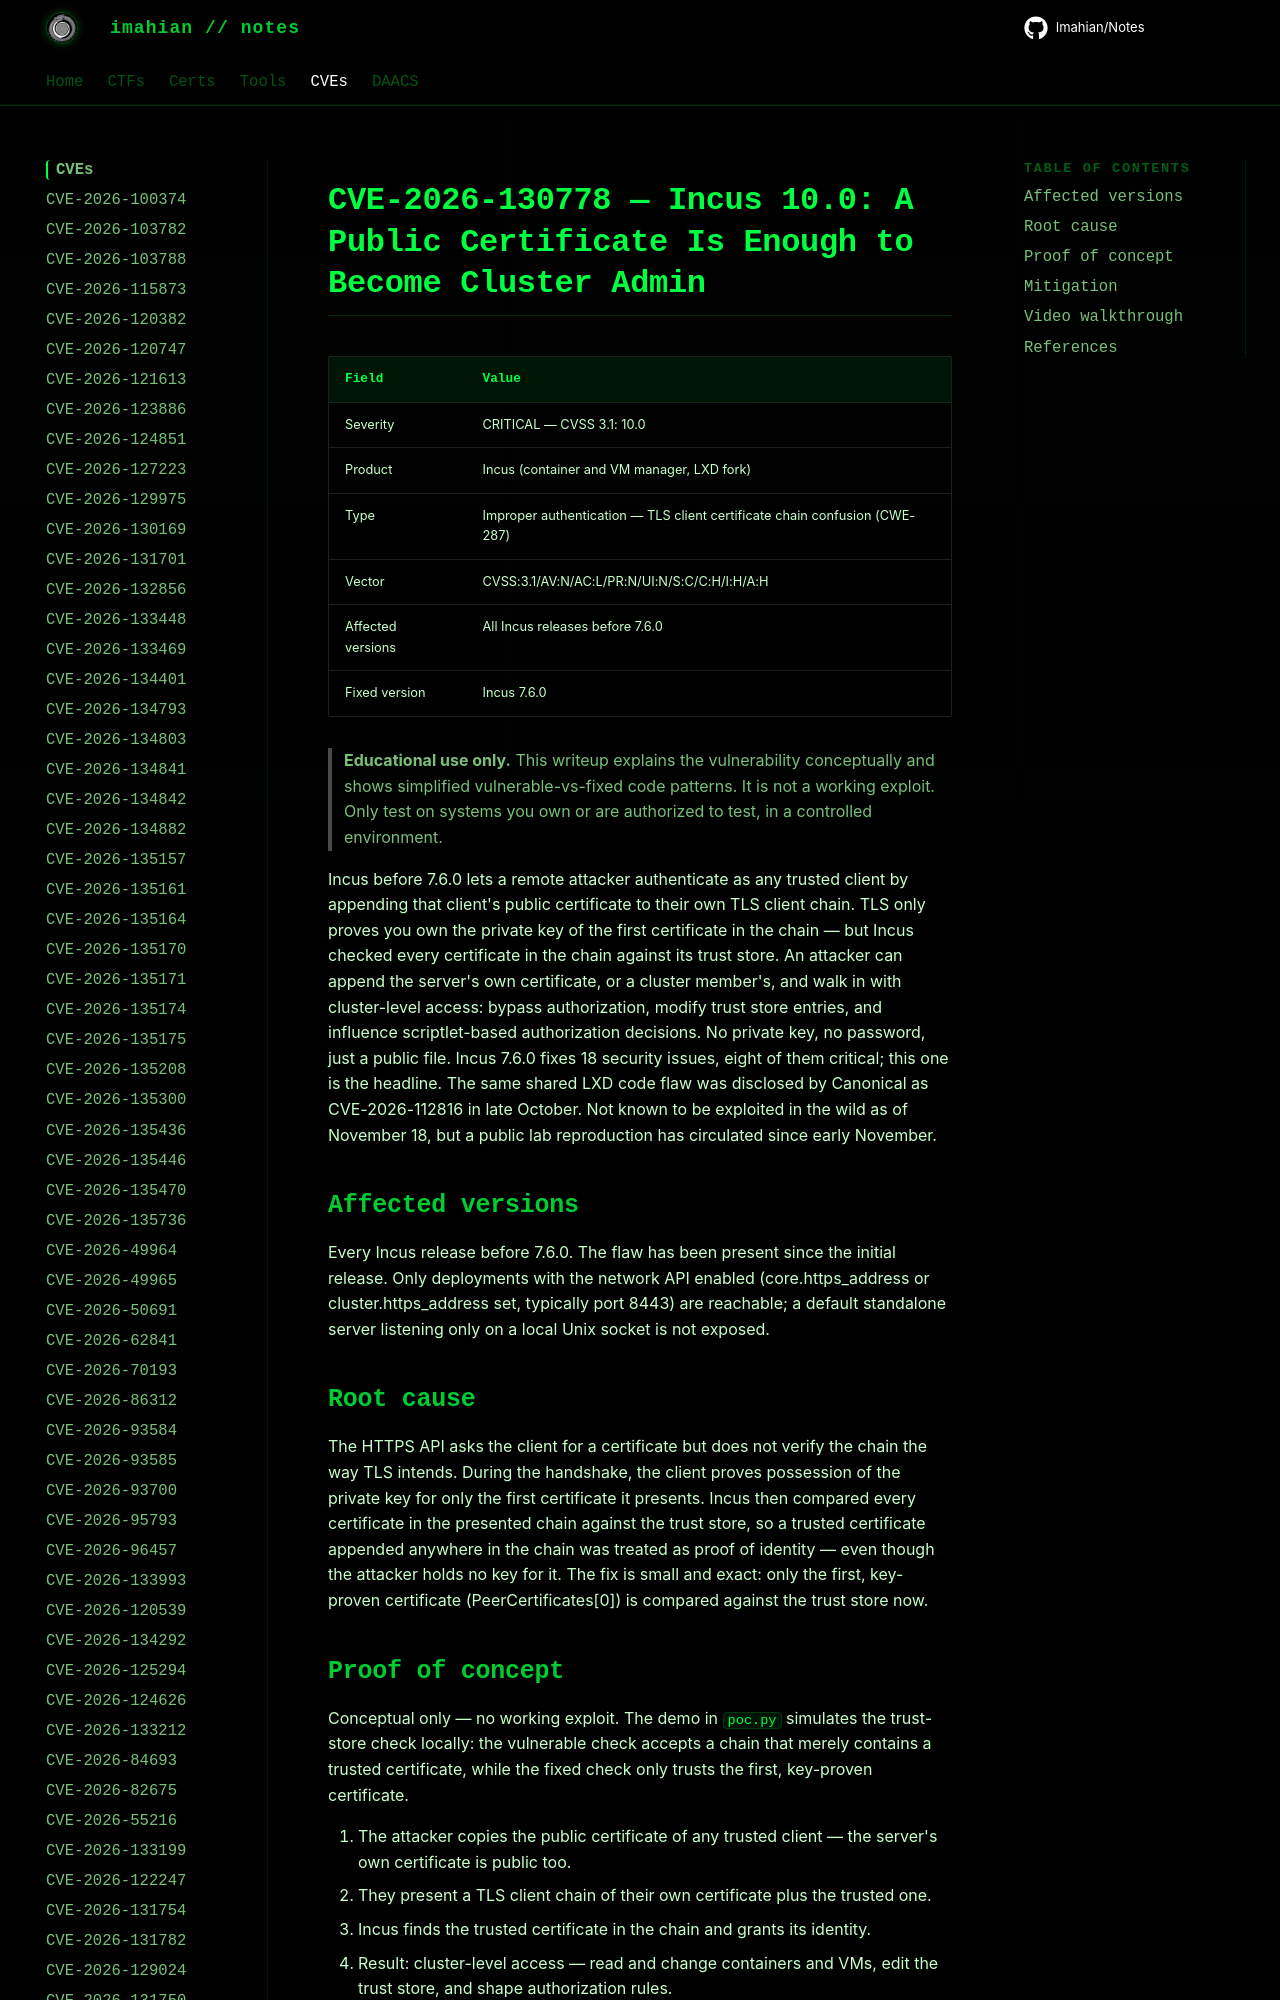

repository: Imahian/Notes · page: CVEs/CVE-2026-130778/index.html · generator: mkdocs

# CVE-2026-130778 — Incus 10.0: A Public Certificate Is Enough to Become Cluster Admin

| Field | Value |
|---|---|
| Severity | CRITICAL — CVSS 3.1: 10.0 |
| Product | Incus (container and VM manager, LXD fork) |
| Type | Improper authentication — TLS client certificate chain confusion (CWE-287) |
| Vector | CVSS:3.1/
